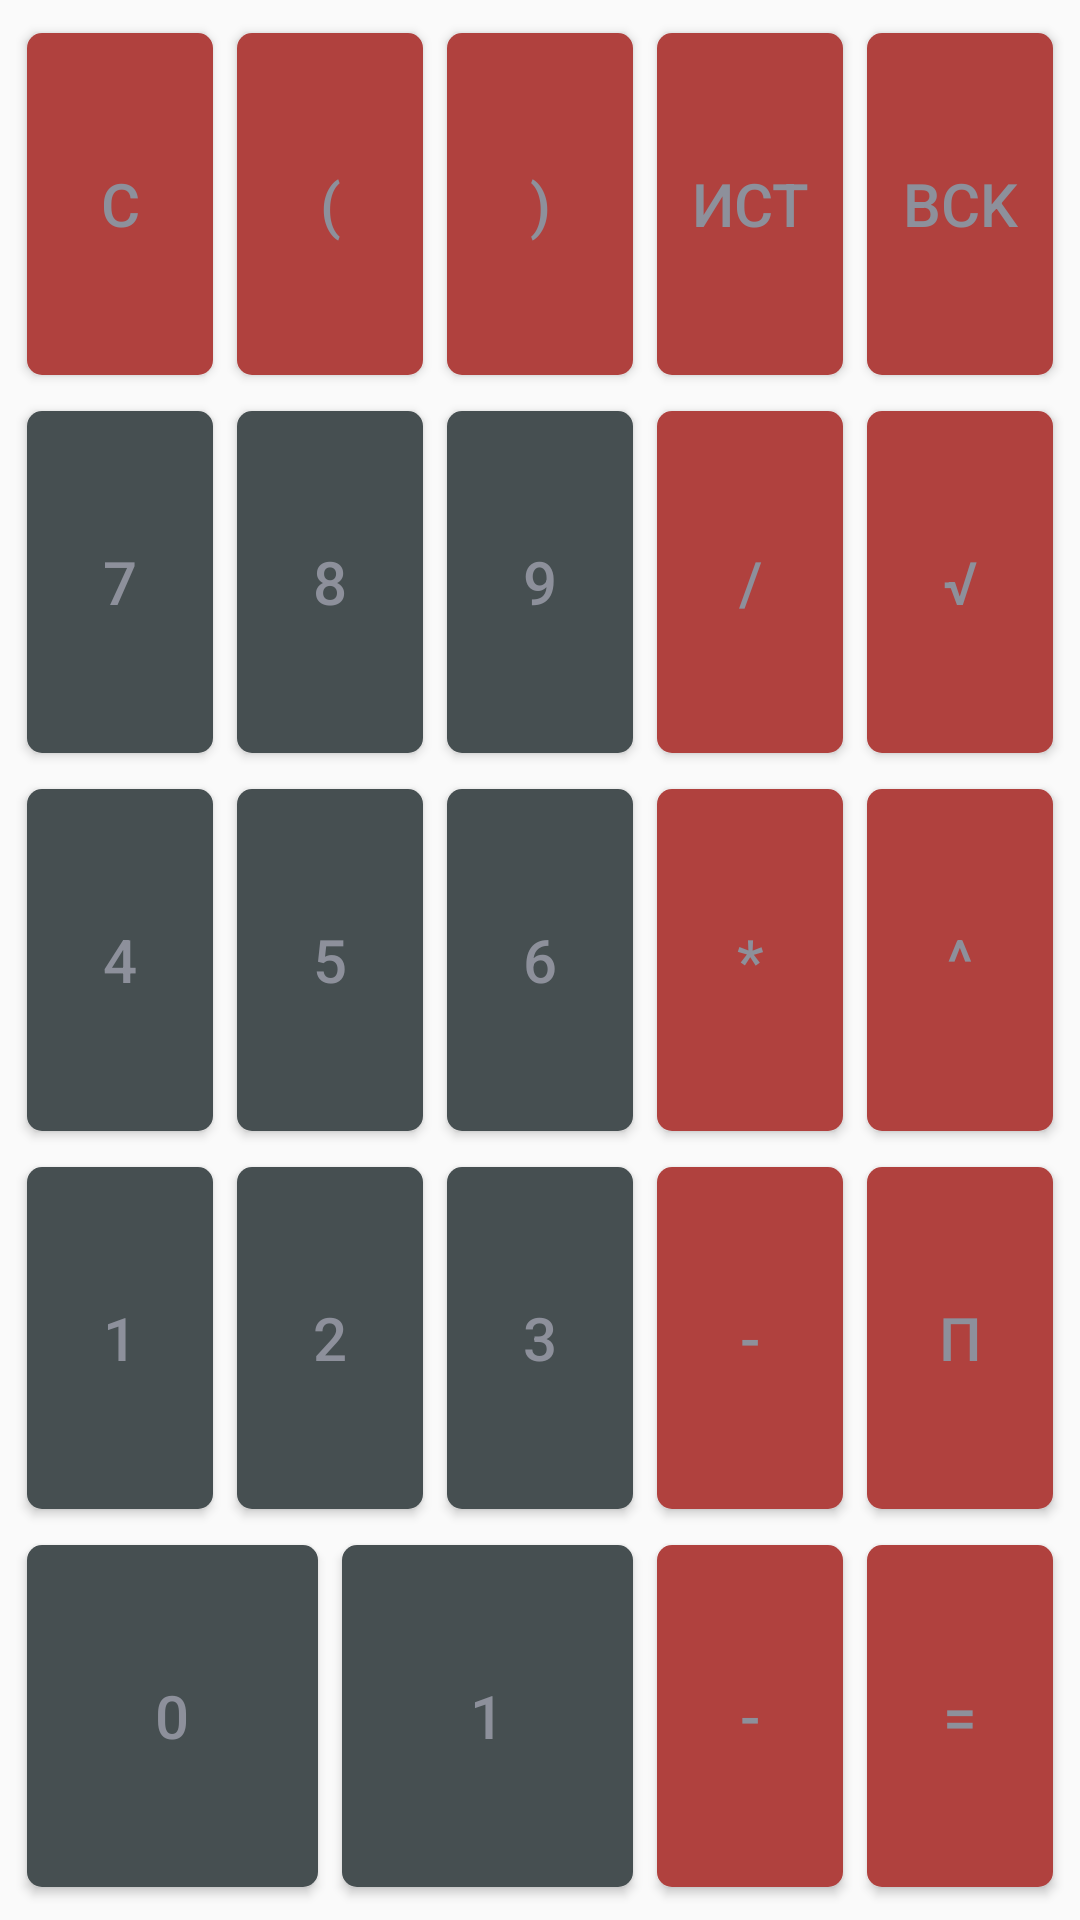

Layout XML and referenced resources for this Android screen:
<!-- AndroidManifest.xml: application theme AppTheme -->
<!-- res/layout/math_pad.xml -->
<?xml version="1.0" encoding="utf-8"?>
<LinearLayout xmlns:android="http://schemas.android.com/apk/res/android"
    android:layout_width="match_parent"
    android:layout_height="match_parent"
    android:layout_weight="1"
    android:orientation="vertical"
    android:padding="5dp">


    <include
        android:id="@+id/mainPad"
        layout="@layout/upper_pad"
        android:layout_width="match_parent"
        android:layout_height="match_parent"
        android:layout_weight="4" />


    <LinearLayout
    android:layout_width="match_parent"
    android:layout_height="match_parent"
    android:layout_weight="1"
    android:baselineAligned="false"
    android:orientation="horizontal">

    <include
        android:id="@+id/numPad"
        layout="@layout/number_pad"
        android:layout_width="match_parent"
        android:layout_height="match_parent"
        android:layout_weight="2" />

    <include
        android:id="@+id/basicMathPad"
        layout="@layout/math_func_pad"
        android:layout_width="match_parent"
        android:layout_height="match_parent"
        android:layout_weight="3" />


</LinearLayout>
</LinearLayout>
<!-- res/layout/upper_pad.xml (included above) -->
<?xml version="1.0" encoding="utf-8"?>
<LinearLayout xmlns:android="http://schemas.android.com/apk/res/android"
    android:layout_width="match_parent"
    android:layout_height="match_parent"
    android:orientation="horizontal">

    <Button
        android:id="@+id/btnClear"
        style="@style/UpperButton"
        android:layout_weight="1"
        android:text="@string/Clear" />

    <Button
        android:id="@+id/btnLBracket"
        style="@style/UpperButton"
        android:layout_weight="1"
        android:text="@string/LBracket" />

    <Button
        android:id="@+id/btnRBracket"
        style="@style/UpperButton"
        android:layout_weight="1"
        android:text="@string/RBracket" />

    <Button
        android:id="@+id/btnHist"
        style="@style/UpperButton"
        android:layout_weight="1"
        android:text="@string/Hist" />

    <Button
        android:id="@+id/btnBackspace"
        style="@style/UpperButton"
        android:layout_weight="1"
        android:text="@string/Backspace" />

</LinearLayout>
<!-- res/layout/number_pad.xml (included above) -->
<?xml version="1.0" encoding="utf-8"?>
<TableLayout xmlns:android="http://schemas.android.com/apk/res/android"
    android:layout_width="match_parent"
    android:layout_height="match_parent"
    android:orientation="vertical">

    <TableRow android:layout_weight="1">

        <Button
            android:id="@+id/btn7"
            style="@style/NumberButton"
            android:layout_weight="1"
            android:text="@string/_7" />

        <Button
            android:id="@+id/btn8"
            style="@style/NumberButton"
            android:layout_weight="1"
            android:text="@string/_8" />

        <Button
            android:id="@+id/btn9"
            style="@style/NumberButton"
            android:layout_weight="1"
            android:text="@string/_9" />

    </TableRow>

    <TableRow android:layout_weight="1">

        <Button
            android:id="@+id/btn4"
            style="@style/NumberButton"
            android:layout_weight="1"
            android:text="@string/_4" />

        <Button
            android:id="@+id/btn5"
            style="@style/NumberButton"
            android:layout_weight="1"
            android:text="@string/_5" />

        <Button
            android:id="@+id/btn6"
            style="@style/NumberButton"
            android:layout_weight="1"
            android:text="@string/_6" />

    </TableRow>

    <TableRow android:layout_weight="1">

        <Button
            android:id="@+id/btn1"
            style="@style/NumberButton"
            android:layout_weight="1"
            android:text="@string/_1" />

        <Button
            android:id="@+id/btn2"
            style="@style/NumberButton"
            android:layout_weight="1"
            android:text="@string/_2" />

        <Button
            android:id="@+id/btn3"
            style="@style/NumberButton"
            android:layout_weight="1"
            android:text="@string/_3" />

    </TableRow>

    <TableRow android:layout_weight="1">

        <Button
            android:id="@+id/btn0"
            style="@style/NumberButton"
            android:layout_weight="1"
            android:text="@string/_0" />

        <Button
            android:id="@+id/btnDot"
            style="@style/NumberButton"
            android:layout_weight="1"
            android:text="@string/_1" />

    </TableRow>
</TableLayout>
<!-- res/layout/math_func_pad.xml (included above) -->
<?xml version="1.0" encoding="utf-8"?>
<LinearLayout xmlns:android="http://schemas.android.com/apk/res/android"
    android:layout_width="match_parent"
    android:layout_height="match_parent"
    android:orientation="horizontal">

    <LinearLayout
        android:layout_width="match_parent"
        android:layout_height="match_parent"
        android:layout_weight="1"
        android:orientation="vertical">

        <Button
            android:id="@+id/btnDivide"
            style="@style/MathButton"
            android:layout_width="match_parent"
            android:layout_height="match_parent"
            android:layout_weight="1"
            android:text="@string/Divide" />

        <Button
            android:id="@+id/btnMultiply"
            style="@style/MathButton"
            android:layout_width="match_parent"
            android:layout_height="match_parent"
            android:layout_weight="1"
            android:text="@string/Multiply" />

        <Button
            android:id="@+id/btnSubtract"
            style="@style/MathButton"
            android:layout_width="match_parent"
            android:layout_height="match_parent"
            android:layout_weight="1"
            android:text="@string/Subtract" />

        <Button
            android:id="@+id/btnAdd"
            style="@style/MathButton"
            android:layout_width="match_parent"
            android:layout_height="match_parent"
            android:layout_weight="1"
            android:text="@string/Subtract" />

    </LinearLayout>

    <LinearLayout
        android:layout_width="match_parent"
        android:layout_height="match_parent"
        android:layout_weight="1"
        android:orientation="vertical">

        <Button
            android:id="@+id/btnRoot"
            style="@style/UpperButton"
            android:layout_width="match_parent"
            android:layout_height="match_parent"
            android:layout_weight="1"
            android:text="@string/Root" />

        <Button
            android:id="@+id/btnPow"
            style="@style/UpperButton"
            android:layout_width="match_parent"
            android:layout_height="match_parent"
            android:layout_weight="1"
            android:text="@string/Pow" />

        <Button
            android:id="@+id/btnPi"
            style="@style/UpperButton"
            android:layout_width="match_parent"
            android:layout_height="match_parent"
            android:layout_weight="1"
            android:text="@string/Pi" />

        <Button
            android:id="@+id/btnResult"
            style="@style/UpperButton"
            android:layout_width="match_parent"
            android:layout_height="match_parent"
            android:layout_weight="1"
            android:text="@string/Result" />

    </LinearLayout>

</LinearLayout>
<!-- resources referenced by this layout -->
<resources>
  <string name="Backspace">BCK</string>
  <string name="Clear">C</string>
  <string name="Divide">/</string>
  <string name="Hist">ИСТ</string>
  <string name="LBracket">(</string>
  <string name="Multiply">*</string>
  <string name="Pi">π</string>
  <string name="Pow">^</string>
  <string name="RBracket">)</string>
  <string name="Result">=</string>
  <string name="Root">√</string>
  <string name="Subtract">-</string>
  <string name="_0">0</string>
  <string name="_1">1</string>
  <string name="_2">2</string>
  <string name="_3">3</string>
  <string name="_4">4</string>
  <string name="_5">5</string>
  <string name="_6">6</string>
  <string name="_7">7</string>
  <string name="_8">8</string>
  <string name="_9">9</string>
  <style name="MathButton" parent="TextAppearance.AppCompat.Button">
          <item name="android:layout_height">match_parent</item>
          <item name="android:layout_width">match_parent</item>
          <item name="android:layout_weight">1</item>
          <item name="android:textSize">20sp</item>
          <item name="android:textColor">@color/colorPrimary</item>
          <item name="android:background">@drawable/rounder_button_accent</item>
      </style>
  <style name="NumberButton" parent="TextAppearance.AppCompat.Button">
          <item name="android:layout_height">match_parent</item>
          <item name="android:layout_width">match_parent</item>
          <item name="android:background">@drawable/rounder_button_primary_dark</item>
          <item name="android:layout_weight">1</item>
          <item name="android:textSize">20sp</item>
          <item name="android:textColor">@color/colorPrimary</item>
      </style>
  <style name="UpperButton" parent="TextAppearance.AppCompat.Button">
          <item name="android:layout_height">match_parent</item>
          <item name="android:layout_width">match_parent</item>
          <item name="android:layout_weight">1</item>
          <item name="android:textSize">20sp</item>
          <item name="android:textColor">@color/colorPrimary</item>
          <item name="android:background">@drawable/rounder_button_accent</item>
      </style>
  <style name="AppTheme" parent="Theme.AppCompat.Light.DarkActionBar">
          
          <item name="colorPrimary">@color/colorPrimary</item>
          <item name="colorPrimaryDark">@color/colorPrimaryDark</item>
          <item name="colorAccent">@color/colorAccent</item>
      </style>
  <color name="colorPrimary">#8D909B</color>
  <!-- drawable rounder_button_accent (drawable) -->
  <?xml version="1.0" encoding="utf-8"?>
  <inset xmlns:android="http://schemas.android.com/apk/res/android"
      android:insetBottom="6dp"
      android:insetLeft="4dp"
      android:insetRight="4dp"
      android:insetTop="6dp">
      <ripple android:color="?attr/colorControlHighlight">
          <item>
              <shape android:shape="rectangle"
                  android:tint="@color/colorAccent">
                  <corners android:radius="5dp"/>
                  <solid android:color="@color/colorAccent"/>
              </shape>
          </item>
      </ripple>
  </inset>
  <!-- drawable rounder_button_primary_dark (drawable-v21) -->
  <?xml version="1.0" encoding="utf-8"?>
  <inset xmlns:android="http://schemas.android.com/apk/res/android"
      android:insetBottom="6dp"
      android:insetLeft="4dp"
      android:insetRight="4dp"
      android:insetTop="6dp">
      <ripple android:color="?attr/colorControlHighlight">
          <item>
              <shape android:shape="rectangle"
                  android:tint="@color/colorPrimaryDark">
                  <corners android:radius="5dp"/>
                  <solid android:color="@color/colorPrimaryDark"/>
              </shape>
          </item>
      </ripple>
  </inset>
  <color name="colorPrimaryDark">#464F51</color>
  <color name="colorAccent">#B0413E</color>
</resources>
